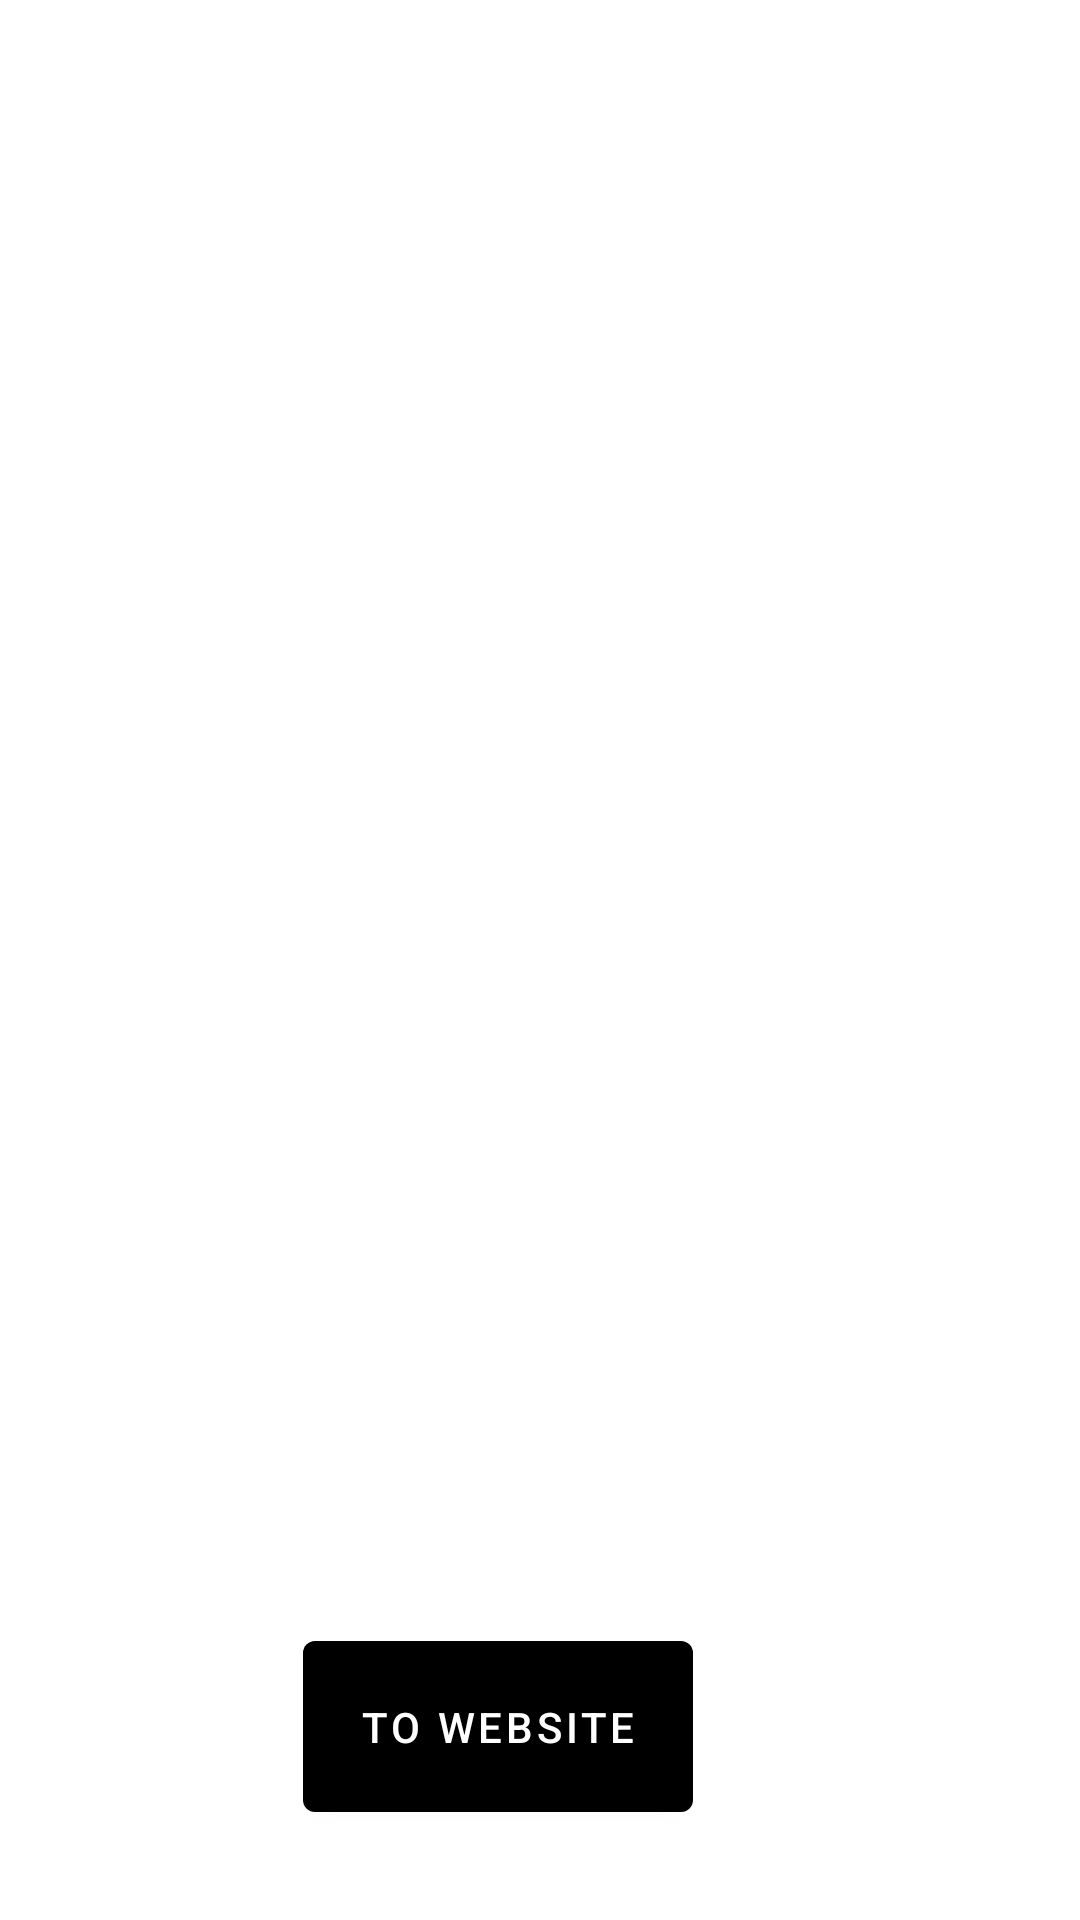

Layout XML and referenced resources for this Android screen:
<!-- AndroidManifest.xml: application theme Theme.AirplaneList -->
<!-- res/layout/third_activity.xml -->
<?xml version="1.0" encoding="utf-8"?>
<RelativeLayout xmlns:android="http://schemas.android.com/apk/res/android"
    xmlns:app="http://schemas.android.com/apk/res-auto"
    xmlns:tools="http://schemas.android.com/tools"
    android:layout_width="match_parent"
    android:layout_height="match_parent"
    tools:context=".ThirdActivity">

    <ImageView
        android:id="@+id/airlineLogo"
        android:layout_width="233dp"
        android:layout_height="174dp"
        android:layout_alignParentStart="true"
        android:layout_alignParentTop="true"
        android:layout_alignParentEnd="true"
        android:layout_alignParentBottom="true"
        android:layout_marginStart="87dp"
        android:layout_marginTop="41dp"
        android:layout_marginEnd="89dp"
        android:layout_marginBottom="516dp"
        android:foregroundGravity="center"
        app:layout_constraintEnd_toEndOf="parent"
        app:layout_constraintStart_toStartOf="parent"
        app:layout_constraintTop_toTopOf="parent"
        tools:srcCompat="@tools:sample/avatars" />

    <TextView
        android:id="@+id/parsedDetailsView"
        android:layout_width="372dp"
        android:layout_height="350dp"
        android:layout_alignParentStart="true"
        android:layout_alignParentEnd="true"
        android:layout_alignParentBottom="true"
        android:layout_marginStart="22dp"
        android:layout_marginEnd="17dp"
        android:layout_marginBottom="130dp"
        android:fontFamily="@font/lemon_milk"
        android:gravity="center"
        android:text=""
        android:textSize="12sp"
        app:layout_constraintBottom_toBottomOf="parent"
        app:layout_constraintEnd_toEndOf="parent"
        app:layout_constraintHorizontal_bias="0.444"
        app:layout_constraintStart_toStartOf="parent" />

    <Button
        android:id="@+id/buttonLink"
        android:layout_width="181dp"
        android:layout_height="69dp"
        android:layout_alignParentStart="true"
        android:layout_alignParentEnd="true"
        android:layout_alignParentBottom="true"
        android:layout_marginStart="101dp"
        android:layout_marginEnd="129dp"
        android:layout_marginBottom="30dp"
        android:text="To Website"
        app:layout_constraintBottom_toBottomOf="parent"
        app:layout_constraintEnd_toEndOf="parent"
        app:layout_constraintStart_toStartOf="parent" />

</RelativeLayout>
<!-- resources referenced by this layout -->
<resources>
  <style name="Theme.AirplaneList" parent="Theme.MaterialComponents.DayNight.DarkActionBar">
          
          <item name="colorPrimary">@color/black</item>
          <item name="colorPrimaryVariant">@color/black</item>
          <item name="colorOnPrimary">@color/white</item>
          
          <item name="colorSecondary">@color/white</item>
          <item name="colorSecondaryVariant">@color/white</item>
          <item name="colorOnSecondary">@color/white</item>
          
          <item name="android:statusBarColor">?attr/colorPrimaryVariant</item>
          
      </style>
  <color name="black">#FF000000</color>
  <color name="white">#FFFFFFFF</color>
</resources>
